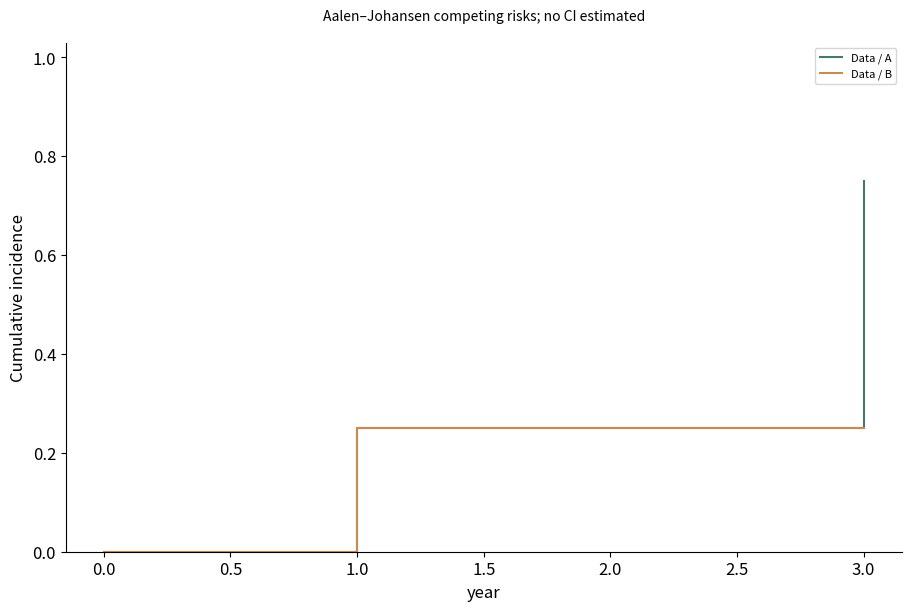

Reproduce this figure in Python.
# Tuyan specialist vector renderer v1; immutable source data.
import json
d = json.loads("{\"type\":\"cumulative_incidence\",\"rows\":[{\"id\":\"a\",\"time\":1,\"event\":1,\"cause\":\"A\"},{\"id\":\"b\",\"time\":1,\"event\":1,\"cause\":\"B\"},{\"id\":\"c\",\"time\":2,\"event\":0,\"cause\":null},{\"id\":\"d\",\"time\":3,\"event\":1,\"cause\":\"A\"}],\"units\":{\"time\":\"year\"},\"options\":{\"causes\":[\"A\",\"B\"],\"estimator\":\"aalen_johansen\",\"censoring\":\"right\",\"entry\":\"zero\"},\"analysis\":{\"description\":\"Synthetic teaching fixture; supplied quantities are not research findings.\"},\"pixels\":1024,\"plotStyle\":{\"width\":9,\"height\":6,\"fontSize\":12}}")

import math
from statistics import NormalDist
import numpy as np
import matplotlib
matplotlib.use('Agg')
import matplotlib.pyplot as plt
from matplotlib.patches import Circle, Rectangle, Polygon, PathPatch, Wedge, FancyArrowPatch
from matplotlib.path import Path
from matplotlib.textpath import TextPath
from matplotlib.font_manager import FontProperties
from matplotlib.transforms import Affine2D
from matplotlib.colors import BoundaryNorm, Normalize
from matplotlib.cm import ScalarMappable
r,kind,opt,unit=d['rows'],d['type'],d['options'],d['units']
plt.rcParams.update({'font.size':d['plotStyle']['fontSize'],'svg.fonttype':'none'})
fig,ax=plt.subplots(figsize=(d['plotStyle']['width'],d['plotStyle']['height']),layout='constrained')
fig.set_facecolor('white')
fig._tuyan_target_pixels=d['pixels']
colors=['#487968','#c58b53','#647da6','#a77592','#a5a659','#578eaa','#be7666']
computations={}
checks={}
def verify(name,actual,expected,tolerance=1e-9):
    error=float(abs(actual-expected))
    assert math.isfinite(error) and error<=tolerance*max(1,abs(expected)), name
    checks[name]={'actual':float(actual),'expected':float(expected),'absoluteError':error}
def note(text):
    ax.set_title(text,fontsize=10,pad=16)
def clean(value):
    if isinstance(value,dict):return {str(k):clean(v) for k,v in value.items()}
    if isinstance(value,(list,tuple,np.ndarray)):return [clean(v) for v in value]
    if isinstance(value,np.generic):return value.item()
    return value
def ribbon(x0,x1,y0,y1,height,color,alpha=.6):
    # Both vertical cross-sections have identical data-space thickness.
    dx=(x1-x0)*.45
    vertices=[(x0,y0),(x0+dx,y0),(x1-dx,y1),(x1,y1),(x1,y1+height),(x1-dx,y1+height),(x0+dx,y0+height),(x0,y0+height),(x0,y0)]
    codes=[Path.MOVETO,Path.CURVE4,Path.CURVE4,Path.CURVE4,Path.LINETO,Path.CURVE4,Path.CURVE4,Path.CURVE4,Path.CLOSEPOLY]
    artist=PathPatch(Path(vertices,codes),facecolor=color,edgecolor='none',alpha=alpha)
    ax.add_patch(artist)
    verify('ribbon_%d_width'%len(ax.patches),vertices[4][1]-vertices[3][1],height)
    return artist
if kind=='network':
    ids=[a['id'] for a in opt['nodes']];n=len(ids)
    positions={name:(math.cos(2*math.pi*i/n),math.sin(2*math.pi*i/n)) for i,name in enumerate(ids)}
    weighted='value' in r[0]
    scale=4/max(a['value'] for a in r) if weighted else 1
    for a in r:
        weight=a['value'] if weighted else 1
        artist=FancyArrowPatch(positions[a['source']],positions[a['target']],arrowstyle='-|>' if opt['directed'] else '-',mutation_scale=12,linewidth=weight*scale,color=colors[0],shrinkA=12,shrinkB=12)
        ax.add_patch(artist);verify('edge_%d_width'%len(ax.patches),artist.get_linewidth(),weight*scale)
        if weighted:
            p,q=positions[a['source']],positions[a['target']];ax.text((p[0]+q[0])/2,(p[1]+q[1])/2,str(weight),fontsize=8)
    points=np.array(list(positions.values()));artist=ax.scatter(points[:,0],points[:,1],s=250,c=colors[1],zorder=3)
    for a in opt['nodes']:
        x,y=positions[a['id']];ax.text(x*1.14,y*1.14,a.get('label',a['id']),ha='center',va='center',fontsize=9)
    degree={name:sum(a['source']==name or a['target']==name for a in r) for name in ids}
    verify('degree_sum',sum(degree.values()),2*len(r));verify('rendered_node_count',len(artist.get_offsets()),n)
    computations={'positions':positions,'degree':degree,'isolatedNodes':[k for k,v in degree.items() if v==0],'lineWidthPerWeight':scale}
    ax.set(xlim=(-1.4,1.4),ylim=(-1.4,1.4),aspect='equal');ax.axis('off');note('Circular layout; distances are not scientific distances'+ ('; weights: '+opt['weightUnit'] if weighted else ''))
elif kind=='euler':
    a,b=set(r[0]['members']),set(r[1]['members']);both=len(a&b);only_a=len(a-b);only_b=len(b-a)
    if a==b:
        locations=[(0,0,1),(0,0,1)];topology='equal';ax.text(0,0,str(both),ha='center');ax.text(0,1.15,r[0]['set']+' = '+r[1]['set'],ha='center')
    elif a.issubset(b) or b.issubset(a):
        small=0 if a.issubset(b) else 1;locations=[None,None];locations[small]=(-.25,0,.5);locations[1-small]=(0,0,1);topology='containment'
        ax.text(-.25,0,str(both),ha='center');ax.text(.65,0,str(only_b if small==0 else only_a),ha='center')
        ax.text(-.25,.6,r[small]['set'],ha='center');ax.text(0,1.15,r[1-small]['set'],ha='center')
    elif not both:
        locations=[(-1.1,0,1),(1.1,0,1)];topology='disjoint'
        for i,x in enumerate([-1.1,1.1]):ax.text(x,0,str([only_a,only_b][i]),ha='center');ax.text(x,1.15,r[i]['set'],ha='center')
    else:
        locations=[(-.6,0,1),(.6,0,1)];topology='overlap'
        for x,value in [(-1,only_a),(0,both),(1,only_b)]:ax.text(x,0,str(value),ha='center')
        for i,x in enumerate([-.8,.8]):ax.text(x,1.15,r[i]['set'],ha='center')
    for i,(x,y,radius) in sorted(enumerate(locations),key=lambda z:-z[1][2]):ax.add_patch(Circle((x,y),radius,facecolor=colors[i],edgecolor=colors[i],alpha=.25,linewidth=2))
    verify('union_count',only_a+both+only_b,len(a|b));computations={'intersection':both,'onlyA':only_a,'onlyB':only_b,'union':len(a|b),'topology':topology,'areaMode':'schematic'}
    ax.set(xlim=(-2.5,2.5),ylim=(-1.4,1.5),aspect='equal');ax.axis('off');note('Exact membership counts and topology; areas are schematic')
elif kind=='sankey':
    nodes=opt['nodes'];total=sum(a['value'] for a in r);gap=total*.07
    starts={};totals={};row_heights=[]
    for stage in [0,1]:
        offset=0
        for node in [n for n in nodes if n['stage']==stage]:
            name=node['id'];value=sum(a['value'] for a in r if a['source' if stage==0 else 'target']==name)
            starts[name]=offset;totals[name]=value
            rect=Rectangle((stage-.025,offset),.05,value,color=colors[stage]);ax.add_patch(rect)
            ax.text(stage+(-.05 if stage==0 else .05),offset+value/2,name+' ('+str(value)+')',ha='right' if stage==0 else 'left',va='center',fontsize=9)
            verify(name+'_node_height',rect.get_height(),value);offset+=value+gap
        row_heights.append(offset)
    used={name:0. for name in starts}
    for i,a in enumerate(r):
        s,t=a['source'],a['target'];ribbon(.025,.975,starts[s]+used[s],starts[t]+used[t],a['value'],colors[i%len(colors)]);used[s]+=a['value'];used[t]+=a['value']
    for name in used:verify(name+'_allocated_flow',used[name],totals[name])
    verify('both_column_total',sum(totals.values()),2*total);computations={'nodeTotals':totals,'totalFlow':total,'dataSpaceWidthPerValue':1}
    ax.set(xlim=(-.28,1.28),ylim=(-gap,max(row_heights)));ax.axis('off');note('Flow width: '+unit['value']+'; two-stage supplied flows')
elif kind=='chord':
    ids=opt['nodes'];totals={n:sum(a['value'] for a in r if n in [a['source'],a['target']]) for n in ids};total=sum(totals.values());gap=.04;scale=(2*math.pi-gap*len(ids))/total
    starts={};used={n:0. for n in ids};angle=0;arcs={}
    for i,n in enumerate(ids):
        starts[n]=angle;end=angle+totals[n]*scale;arcs[n]=[angle,end]
        ax.add_patch(Wedge((0,0),1,math.degrees(angle),math.degrees(end),width=.08,facecolor=colors[i%len(colors)]))
        mid=(angle+end)/2;ax.text(1.15*math.cos(mid),1.15*math.sin(mid),n,ha='center',va='center',fontsize=9);angle=end+gap
    spans=[]
    for i,a in enumerate(r):
        s,t,v=a['source'],a['target'],a['value'];a0=starts[s]+used[s]*scale;a1=a0+v*scale;b0=starts[t]+used[t]*scale;b1=b0+v*scale;used[s]+=v;used[t]+=v
        aa=np.linspace(a0,a1,12);bb=np.linspace(b0,b1,12);pa=np.column_stack([.91*np.cos(aa),.91*np.sin(aa)]);pb=np.column_stack([.91*np.cos(bb),.91*np.sin(bb)])
        verts=[*pa,(0,0),pb[0],*pb[1:],(0,0),pa[0]];codes=[Path.MOVETO]+[Path.LINETO]*(len(pa)-1)+[Path.CURVE3,Path.CURVE3]+[Path.LINETO]*(len(pb)-1)+[Path.CURVE3,Path.CURVE3]
        ax.add_patch(PathPatch(Path(verts,codes),facecolor=colors[ids.index(s)%len(colors)],alpha=.5,edgecolor='none'))
        verify('edge_%d_source_span'%i,a1-a0,v*scale);verify('edge_%d_target_span'%i,b1-b0,v*scale);spans.append([a0,a1,b0,b1])
    for n in ids:verify(n+'_incident_allocation',used[n],totals[n])
    computations={'incidentTotals':totals,'edgeSpansRadians':spans,'radiansPerValue':scale,'undirectedTotal':total/2}
    ax.set(xlim=(-1.4,1.4),ylim=(-1.4,1.4),aspect='equal');ax.axis('off');note('Undirected ribbons; endpoint angle proportional to '+unit['value'])
elif kind=='radar':
    ax.remove();ax=fig.add_subplot(111,projection='polar');axes=opt['axes'];angles=np.arange(len(axes))*2*math.pi/len(axes);closed=np.r_[angles,angles[0]];normalized={}
    groups=list(dict.fromkeys(a['group'] for a in r))
    for i,g in enumerate(groups):
        values=[next(a['value'] for a in r if a['group']==g and a['label']==b['id']) for b in axes];values=np.array([(v-b['min'])/(b['max']-b['min']) for v,b in zip(values,axes)]);normalized[g]=values
        line=ax.plot(closed,np.r_[values,values[0]],color=colors[i%len(colors)],label=g)[0];ax.fill(closed,np.r_[values,values[0]],color=colors[i%len(colors)],alpha=.1);verify(g+'_radius_error',np.max(np.abs(line.get_ydata()[:-1]-values)),0)
    ax.set_xticks(angles,[a['id']+'\n'+str(a['min'])+'–'+str(a['max'])+' '+a['unit'] for a in axes],fontsize=9);ax.set_ylim(0,1);ax.legend(loc='upper right',bbox_to_anchor=(1.3,1.15));note('Explicit per-axis normalization; polygon area is not a score');computations={'normalizedRadii':normalized}
elif kind=='qq':
    sample=np.sort([a['value'] for a in r]);p=(np.arange(len(sample))+.5)/len(sample)
    if opt['reference']=='normal':theoretical=np.array([NormalDist(opt['mean'],opt['sd']).inv_cdf(float(q)) for q in p])
    else:theoretical=np.quantile(opt['referenceValues'],p,method='linear')
    points=ax.scatter(theoretical,sample,c=colors[0]);limits=[min(theoretical.min(),sample.min()),max(theoretical.max(),sample.max())];ax.plot(limits,limits,'--',color='#999999',label='Identity (same units)');ax.legend(fontsize=8)
    verify('sample_order_error',np.max(np.abs(points.get_offsets()[:,1]-sample)),0);verify('quantile_order_violations',np.sum(np.diff(theoretical)<0),0)
    computations={'probabilities':p,'referenceQuantiles':theoretical,'sampleQuantiles':sample,'plottingPosition':'(i - 0.5) / n','parameterSource':'supplied; not fitted'}
    ax.set_xlabel('Reference quantile ('+unit['value']+')');ax.set_ylabel('Sample quantile ('+unit['value']+')');note('Q-Q comparison; no normality test or fitted parameters')
elif kind=='streamgraph':
    groups=list(dict.fromkeys(a['group'] for a in r));xs=sorted(set(a['x'] for a in r));values=np.array([[next(a['y'] for a in r if a['x']==x and a['group']==g) for x in xs] for g in groups]);total=values.sum(axis=0);baseline=-total/2;lower=baseline.copy()
    for i,g in enumerate(groups):
        upper=lower+values[i];ax.fill_between(xs,lower,upper,color=colors[i%len(colors)],label=g);verify(g+'_thickness_error',np.max(np.abs(upper-lower-values[i])),0);lower=upper
    verify('symmetric_baseline_error',np.max(np.abs(lower+baseline)),0);computations={'x':xs,'totalThickness':total,'baseline':baseline,'series':dict(zip(groups,values))};ax.set_xlabel(unit['x']);ax.set_ylabel('Thickness ('+unit['y']+'); centered baseline');ax.legend()
elif kind=='cumulative_incidence':
    groups=list(dict.fromkeys(a.get('group','Data') for a in r));results={};color_index=0
    for group in groups:
        rows=[a for a in r if a.get('group','Data')==group];times=sorted(set(a['time'] for a in rows));s=1.;cif=np.zeros(len(opt['causes']));xs=[0.];curves=[cif.copy()];risks=[];survival=[1.]
        buckets={t:{'events':np.zeros(len(opt['causes']),dtype=int),'censored':0} for t in times}
        for a in rows:
            if a['event']:buckets[a['time']]['events'][opt['causes'].index(a['cause'])]+=1
            else:buckets[a['time']]['censored']+=1
        risk=len(rows)
        for t in times:
            counts=buckets[t]['events'];censored=buckets[t]['censored'];before=s;cif=cif+before*counts/risk;s=before*(1-counts.sum()/risk);xs.append(t);curves.append(cif.copy());survival.append(s);risks.append({'time':t,'atRisk':risk,'eventsByCause':counts,'censored':censored})
            verify(group+'_mass_at_'+str(t),s+cif.sum(),1);risk-=int(counts.sum())+censored
        curves=np.array(curves)
        for j,c in enumerate(opt['causes']):
            line=ax.step(xs,curves[:,j],where='post',label=group+' / '+c,color=colors[color_index%len(colors)])[0];color_index+=1;verify(group+'_'+c+'_curve_error',np.max(np.abs(line.get_ydata()-curves[:,j])),0);verify(group+'_'+c+'_monotonic_violations',np.sum(np.diff(curves[:,j])< -1e-12),0)
        results[group]={'time':xs,'cif':dict(zip(opt['causes'],curves.T)),'eventFreeSurvival':survival,'riskSets':risks}
    computations={'estimator':'Aalen-Johansen, common time-zero entry, right censoring, simultaneous cause jumps','groups':results};ax.set_ylim(0,1.03);ax.set_xlabel(unit['time']);ax.set_ylabel('Cumulative incidence');ax.legend(fontsize=8);note('Aalen–Johansen competing risks; no CI estimated')
elif kind=='matrix_link_overlay':
    names=list(dict.fromkeys(a['row'] for a in r));n=len(names);matrix=np.array([[next(a['value'] for a in r if a['row']==y and a['column']==x) for x in names] for y in names]);mesh=ax.pcolormesh(np.arange(n+1)-.5,np.arange(n+1)-.5,matrix,cmap='viridis',shading='flat');fig.colorbar(mesh,ax=ax,label=unit['value'],shrink=.7)
    maxweight=max(abs(a['value']) for a in opt['links']);scale=4/maxweight
    for i,a in enumerate(opt['links']):
        y0,y1=names.index(a['source']),names.index(a['target']);x=-.65;control=-1-abs(y0-y1)*.3
        path=Path([(x,y0),(control,y0),(control,y1),(x,y1)],[Path.MOVETO,Path.CURVE4,Path.CURVE4,Path.CURVE4]);p=PathPatch(path,fill=False,linewidth=abs(a['value'])*scale,color=colors[i%len(colors)]);ax.add_patch(p);ax.text(control,(y0+y1)/2,str(a['value']),ha='right',fontsize=8);verify('link_%d_width'%i,p.get_linewidth(),abs(a['value'])*scale)
    verify('matrix_value_error',np.max(np.abs(np.asarray(mesh.get_array()).reshape(matrix.shape)-matrix)),0);computations={'matrix':matrix,'linkWidthPerAbsoluteValue':scale,'suppliedLinks':opt['links']}
    ax.set_xticks(range(n),names,rotation=30);ax.set_yticks(range(n),names);ax.set_xlim(-2-.3*n,n-.5);ax.set_ylim(n-.5,-.5);note(opt['matrixStatistic']+'\nLinks: '+opt['linkStatistic']+' ('+opt['linkUnit']+')')
elif kind=='parallel_coordinates':
    axes=opt['axes'];x=np.arange(len(axes));values=[]
    for i,a in enumerate(r):
        y=np.array([(a[b['id']]-b['min'])/(b['max']-b['min']) for b in axes]);values.append(y);line=ax.plot(x,y,color=colors[i%len(colors)],alpha=.65,label=a['id'] if len(r)<=12 else None)[0];verify(a['id']+'_normalized_error',np.max(np.abs(line.get_ydata()-y)),0)
    for i,b in enumerate(axes):
        ax.axvline(i,color='#cccccc',linewidth=.7,zorder=0)
        for v in np.linspace(b['min'],b['max'],5):ax.text(i+.02,(v-b['min'])/(b['max']-b['min']),format(v,'.3g'),fontsize=7,va='center')
    ax.set_xticks(x,[b['id']+'\n'+b['unit'] for b in axes]);ax.set_ylim(-.05,1.05);ax.set_yticks([])
    if len(r)<=12:ax.legend(fontsize=8,loc='upper left',bbox_to_anchor=(1,1))
    computations={'normalizedObservations':dict(zip([a['id'] for a in r],values))};note('Explicit axis ranges; each line is one observation')
elif kind in ['treemap','circle_packing']:
    nodes={a['id']:a for a in r};children={a['id']:[b['id'] for b in r if b['parent']==a['id']] for a in r};root=next(a['id'] for a in r if a['parent'] is None);leaves=[a['id'] for a in r if not children[a['id']]];geometries={}
    if kind=='treemap':
        def layout(name,x,y,w,h,depth):
            a=nodes[name];geometries[name]=[x,y,w,h];rect=Rectangle((x,y),w,h,facecolor=colors[leaves.index(name)%len(colors)] if name in leaves else 'none',edgecolor='white' if name in leaves else '#303d35',linewidth=1.5 if depth==0 else .7,zorder=1+depth);ax.add_patch(rect)
            verify(name+'_area_ratio',w*h,nodes[name]['value']/nodes[root]['value'])
            if not children[name]:ax.text(x+w/2,y+h/2,a['label']+'\n'+str(a['value']),ha='center',va='center',fontsize=9)
            else:
                offset=0
                for child in children[name]:
                    ratio=nodes[child]['value']/a['value']
                    if depth%2==0:layout(child,x+offset*w,y,w*ratio,h,depth+1)
                    else:layout(child,x,y+offset*h,w,h*ratio,depth+1)
                    offset+=ratio
                ax.add_patch(Rectangle((x,y),w,h,facecolor='none',edgecolor='#203d31',linewidth=1.5,zorder=30-depth))
                if depth>0:ax.text(x+.01*w,y+h-.025*h,a['label'],ha='left',va='top',fontsize=8,zorder=40,bbox={'facecolor':'white','edgecolor':'none','alpha':.75,'pad':1})
        layout(root,0,0,1,1,0);verify('leaf_area_sum',sum(geometries[n][2]*geometries[n][3] for n in leaves),1);ax.set(xlim=(-.02,1.02),ylim=(-.02,1.02),aspect='equal');note(nodes[root]['label']+'; slice-and-dice area proportional to '+unit['value'])
    else:
        radii={}
        def radius(name):
            radii[name]=sum(radius(c) for c in children[name]) if children[name] else math.sqrt(nodes[name]['value']/math.pi)
            return radii[name]
        radius(root)
        def layout(name,x,y,depth):
            rad=radii[name];geometries[name]=[x,y,rad];leaf=not children[name];circle=Circle((x,y),rad,facecolor=colors[leaves.index(name)%len(colors)] if leaf else 'none',edgecolor='#405648',alpha=.65 if leaf else 1,linewidth=1,zorder=depth+1);ax.add_patch(circle)
            if leaf:
                verify(name+'_leaf_area',math.pi*circle.get_radius()**2,nodes[name]['value']);ax.text(x,y,nodes[name]['label']+'\n'+str(nodes[name]['value']),ha='center',va='center',fontsize=8)
            if not leaf:ax.text(x,y+rad*.8,nodes[name]['label'],ha='center',va='center',fontsize=8,zorder=30)
            cursor=x-rad
            for child in children[name]:
                cr=radii[child];cx=cursor+cr;layout(child,cx,y,depth+1);verify(child+'_containment_excess',max(0,abs(cx-x)+cr-rad),0);cursor+=2*cr
        layout(root,0,0,0);lim=radii[root]*1.12;ax.set(xlim=(-lim,lim),ylim=(-lim,lim),aspect='equal');note('Leaf area proportional to '+unit['value']+'; parent area includes empty space')
    computations={'geometry':geometries,'rootTotal':nodes[root]['value'],'leafTotal':sum(nodes[n]['value'] for n in leaves),'algorithm':'slice-and-dice' if kind=='treemap' else 'tangent-row nested circles'};verify('leaf_total',computations['leafTotal'],computations['rootTotal']);ax.axis('off')
elif kind=='alluvial':
    stages=opt['stages'];ids=list(dict.fromkeys(a['id'] for a in r));paths={n:[next(a for a in r if a['id']==n and a['stage']==s) for s in stages] for n in ids};total=sum(paths[n][0]['value'] for n in ids);gap=total*.05;positions={};stage_totals={};max_y=0
    for j,stage in enumerate(stages):
        categories=list(dict.fromkeys(a['category'] for a in r if a['stage']==stage));offset=0;category_totals={}
        for category in categories:
            matching=[n for n in ids if paths[n][j]['category']==category];amount=sum(paths[n][j]['value'] for n in matching);category_totals[category]=amount;ax.add_patch(Rectangle((j-.025,offset),.05,amount,color='#506956',alpha=.8));ax.text(j,offset+amount/2,category,ha='center',va='center',fontsize=8,zorder=5,bbox={'facecolor':'white','alpha':.8,'edgecolor':'none','pad':1})
            for n in matching:positions[(n,j)]=offset;offset+=paths[n][j]['value']
            offset+=gap
        max_y=max(max_y,offset);stage_totals[stage]=category_totals;verify(stage+'_mass',sum(category_totals.values()),total)
    for i,n in enumerate(ids):
        for j in range(len(stages)-1):ribbon(j+.025,j+.975,positions[(n,j)],positions[(n,j+1)],paths[n][j]['value'],colors[i%len(colors)],.45)
    computations={'stageTotals':stage_totals,'cohortTotal':total,'pathValues':{n:paths[n][0]['value'] for n in ids}};ax.set_xticks(range(len(stages)),stages);ax.set_yticks([]);ax.set_xlim(-.3,len(stages)-.7);ax.set_ylim(-gap,max_y);note('Fixed cohort; ribbon width: '+unit['value'])
elif kind=='point_map':
    x=np.array([a['x'] for a in r]);y=np.array([a['y'] for a in r]);p=ax.scatter(x,y,color=colors[0],s=35)
    for a in r:ax.annotate(a['label'],(a['x'],a['y']),xytext=(4,4),textcoords='offset points',fontsize=8)
    dx=max(1,float(np.ptp(x))*.15);dy=max(1,float(np.ptp(y))*.15);ax.set_xlim(max(-180,x.min()-dx),min(180,x.max()+dx));ax.set_ylim(max(-90,y.min()-dy),min(90,y.max()+dy));ax.set_aspect('equal');ax.grid(alpha=.2);ax.set_xlabel('Longitude (degrees east)');ax.set_ylabel('Latitude (degrees north)');verify('coordinate_error',np.max(np.abs(p.get_offsets()-np.column_stack([x,y]))),0);computations={'coordinates':np.column_stack([x,y]),'projection':'Plate Carree; no equal-area or distance claim'};note('EPSG:4326 / Plate Carree; no external basemap')
elif kind=='choropleth':
    values={a['region']:a['value'] for a in r};cmap=plt.get_cmap('viridis',len(opt['boundaries'])-1);norm=BoundaryNorm(opt['boundaries'],cmap.N,clip=True);areas={};missing=[];allpoints=[]
    for a in opt['regions']:
        polygon=np.array(a['polygon']);allpoints.extend(polygon);value=values.get(a['id']);color='#d8d8d8' if value is None else cmap(norm(value));p=Polygon(polygon,closed=True,facecolor=color,edgecolor='white');ax.add_patch(p)
        x,y=polygon[:,0],polygon[:,1];area=abs(np.dot(x,np.roll(y,-1))-np.dot(y,np.roll(x,-1)))/2;areas[a['id']]=area;verify(a['id']+'_vertices',len(p.get_xy()),len(polygon)+(0 if np.array_equal(polygon[0],polygon[-1]) else 1));ax.text(float(np.mean(x)),float(np.mean(y)),a['id']+('\nMissing' if value is None else '\n'+str(value)),ha='center',fontsize=8)
        if value is None:missing.append(a['id'])
    pts=np.array(allpoints);ax.update_datalim(pts);ax.autoscale_view();ax.set_aspect('equal');ax.set_xlabel('Longitude (degrees east)');ax.set_ylabel('Latitude (degrees north)');fig.colorbar(ScalarMappable(norm=norm,cmap=cmap),ax=ax,boundaries=opt['boundaries'],label=unit['value'],shrink=.75);computations={'suppliedValues':values,'polygonAreasSquareDegrees':areas,'missingRegions':missing,'classBoundaries':opt['boundaries']};verify('region_count',len(ax.patches),len(opt['regions']));note('Plate Carree; grey = missing, supplied class boundaries')
elif kind=='enrichment':
    count=np.array([a['count'] for a in r]);background=np.array([a['background'] for a in r]);ratio=count/opt['inputSize'];fold=ratio/(background/opt['backgroundSize']);p=np.array([a['p'] for a in r]);score=-np.log10(p);sizes=count*20
    artist=ax.scatter(fold,np.arange(len(r)),s=sizes,c=score,cmap='viridis');ax.set_yticks(range(len(r)),[a['term'] for a in r]);ax.invert_yaxis();ax.set_xlabel('Fold enrichment: (count / input size) / (background / universe)');fig.colorbar(artist,ax=ax,label='-log10('+d['analysis']['pKind']+')');ax.axvline(1,color='#aaaaaa',linestyle='--');verify('fold_coordinate_error',np.max(np.abs(artist.get_offsets()[:,0]-fold)),0);verify('p_color_error',np.max(np.abs(artist.get_array()-score)),0);computations={'geneRatio':ratio,'foldEnrichment':fold,'suppliedP':p,'bubbleAreaPointsSquared':sizes,'bubbleAreaRule':'20 * count; zero counts explicitly marked with x'};note('Supplied test results; point area = 20 × count; x = zero count')
    for i,a in enumerate(r):
        if a['count']==0:ax.plot(0,i,marker='x',color='#444444')
elif kind=='gene_track':
    sequence_order=[a['id'] for a in opt['sequences']];ys=[];geometry=[]
    for i,a in enumerate(r):
        y=len(r)-1-i;ys.append(y);length=a['end']-a['start'];left=a['start'];right=a['end'];ax.plot([0,next(s['length'] for s in opt['sequences'] if s['id']==a['chrom'])],[y,y],color='#d0d3ce',linewidth=.8)
        head=min(length*.2,max(s['length'] for s in opt['sequences'])*.015)
        points=[(left,y-.18),(right-head,y-.18),(right,y),(right-head,y+.18),(left,y+.18)] if a['strand']=='+' else [(right,y-.18),(left+head,y-.18),(left,y),(left+head,y+.18),(right,y+.18)]
        p=Polygon(points,closed=True,color=colors[sequence_order.index(a['chrom'])%len(colors)]);ax.add_patch(p);verify('interval_%d_length'%i,max(p.get_xy()[:,0])-min(p.get_xy()[:,0]),length);geometry.append({'label':a['label'],'start':left,'end':right,'strand':a['strand'],'headCoordinate':right if a['strand']=='+' else left})
    ax.set_yticks(ys,[a['chrom']+' / '+a['label']+' ('+a['strand']+')' for a in r],fontsize=8);ax.set_ylim(-.6,len(r)-.4);ax.set_xlim(0,max(s['length'] for s in opt['sequences']));ax.set_xlabel('Genomic coordinate (bp; zero-based half-open)');computations={'intervals':geometry};note(opt['assembly']+'; whole-gene intervals, no inferred exons')
elif kind=='protein_domain':
    ys=[];geometry=[]
    for i,a in enumerate(r):
        length=next(s['length'] for s in opt['proteins'] if s['id']==a['protein']);y=len(r)-1-i;ys.append(y);ax.plot([.5,length+.5],[y,y],color='#aaaaaa',linewidth=2);width=a['end']-a['start']+1;p=Rectangle((a['start']-.5,y-.2),width,.4,color=colors[i%len(colors)]);ax.add_patch(p);verify('domain_%d_residues'%i,p.get_width(),width);geometry.append({'protein':a['protein'],'label':a['label'],'residues':width,'leftEdge':a['start']-.5,'rightEdge':a['end']+.5})
        ax.text((a['start']+a['end'])/2,y,a['label'],ha='center',va='center',fontsize=8,color='white')
    ax.set_yticks(ys,[a['protein']+' / '+a['evidence'] for a in r],fontsize=8);ax.set_ylim(-.6,len(r)-.4);ax.set_xlim(.5,max(s['length'] for s in opt['proteins'])+.5);ax.set_xlabel('Amino acid position (one-based inclusive)');computations={'domains':geometry};note(opt['database']+'; separate lanes preserve overlaps')
elif kind=='motif_logo':
    alphabet=opt['alphabet'];positions=sorted(set(a['position'] for a in r));frequencies=[];information=[];heights=[];font=FontProperties(family='DejaVu Sans',weight='bold')
    for pos in positions:
        values=np.array([next(a['value'] for a in r if a['position']==pos and a['symbol']==s) for s in alphabet]);freq=values/values.sum();entropy=-sum(p*math.log2(p) for p in freq if p>0);bits=max(0,math.log2(len(alphabet))-entropy);height=freq*(bits if opt['mode']=='information' else 1);frequencies.append(freq);information.append(bits);heights.append(height);bottom=0
        for j in np.argsort(height):
            h=float(height[j])
            if h<=1e-14:continue
            path=TextPath((0,0),alphabet[j],size=1,prop=font);box=path.get_extents();transform=Affine2D().translate(-box.x0,-box.y0).scale(.8/box.width,h/box.height).translate(pos-.4,bottom);glyph=transform.transform_path(path);patch=PathPatch(glyph,facecolor=colors[j%len(colors)],edgecolor='none');ax.add_patch(patch);verify('position_%d_%s_height'%(pos,alphabet[j]),glyph.get_extents().height,h);bottom+=h
        verify('position_%d_stack'%pos,bottom,bits if opt['mode']=='information' else 1)
    computations={'positions':positions,'frequencies':frequencies,'informationBits':information,'letterHeights':heights,'background':'uniform','smallSampleCorrection':'none'};ax.set_xlim(.4,max(positions)+.6);ax.set_ylim(0,(math.log2(len(alphabet)) if opt['mode']=='information' else 1)*1.03);ax.set_xticks(positions);ax.set_xlabel('Aligned position');ax.set_ylabel('Information (bits)' if opt['mode']=='information' else 'Frequency');note('Uniform background; no small-sample correction')
elif kind=='genome_circos':
    sequences=opt['sequences'];total=sum(s['length'] for s in sequences);gap=.06;scale=(2*math.pi-gap*len(sequences))/total;starts={};angle=0;spans={};norm=Normalize(*opt['valueRange']);cmap=plt.get_cmap('viridis')
    for i,s in enumerate(sequences):
        starts[s['id']]=angle;end=angle+s['length']*scale;spans[s['id']]=[angle,end];ax.add_patch(Wedge((0,0),1.05,math.degrees(angle),math.degrees(end),width=.06,facecolor=colors[i%len(colors)]));mid=(angle+end)/2;ax.text(1.18*math.cos(mid),1.18*math.sin(mid),s['id']+'\n'+str(s['length'])+' bp',ha='center',va='center',fontsize=8);verify(s['id']+'_sequence_angle',end-angle,s['length']*scale);angle=end+gap
    intervals=[]
    for i,a in enumerate(r):
        start=starts[a['chrom']]+a['start']*scale;end=starts[a['chrom']]+a['end']*scale;artist=Wedge((0,0),.95,math.degrees(start),math.degrees(end),width=.16,facecolor=cmap(norm(a['value'])));ax.add_patch(artist);verify('interval_%d_span'%i,math.radians(artist.theta2-artist.theta1),(a['end']-a['start'])*scale);intervals.append([start,end])
    for a in opt.get('links',[]):
        t0=starts[a['source']]+a['sourcePosition']*scale;t1=starts[a['target']]+a['targetPosition']*scale;p0=(.77*math.cos(t0),.77*math.sin(t0));p1=(.77*math.cos(t1),.77*math.sin(t1));ax.add_patch(PathPatch(Path([p0,(0,0),p1],[Path.MOVETO,Path.CURVE3,Path.CURVE3]),facecolor='none',edgecolor=colors[2],linewidth=1))
    ax.set(xlim=(-1.4,1.4),ylim=(-1.4,1.4),aspect='equal');ax.axis('off');fig.colorbar(ScalarMappable(norm=norm,cmap=cmap),ax=ax,label=unit['value'],shrink=.65);computations={'sequenceArcsRadians':spans,'radiansPerBase':scale,'intervalSpansRadians':intervals,'suppliedLinks':opt.get('links',[])};note(opt['assembly']+'; one supplied interval track')
elif kind=='synteny':
    for j,s in enumerate(opt['sequences']):ax.plot([0,s['length']],[1-j,1-j],color=colors[j],linewidth=5);ax.text(0,1-j+.09,s['id'],fontsize=9)
    geometry=[]
    for i,a in enumerate(r):
        b0,b1=(a['targetStart'],a['targetEnd']) if a['strand']=='+' else (a['targetEnd'],a['targetStart']);verts=[(a['start'],1),(a['end'],1),(b1,0),(b0,0)];ax.add_patch(Polygon(verts,closed=True,facecolor=colors[0] if a['strand']=='+' else colors[1],alpha=.4));verify('source_%d_width'%i,verts[1][0]-verts[0][0],a['end']-a['start']);verify('target_%d_width'%i,abs(verts[2][0]-verts[3][0]),a['targetEnd']-a['targetStart']);geometry.append(verts)
    ax.set_xlim(0,max(s['length'] for s in opt['sequences']));ax.set_ylim(-.15,1.25);ax.set_yticks([]);ax.set_xlabel('Sequence coordinate (bp; common scale, zero-based half-open)');computations={'ribbonVertices':geometry,'inversionCount':sum(a['strand']=='-' for a in r)};note('Supplied syntenic blocks; green = forward, amber = inversion')
elif kind=='phylogenetic':
    root=opt['root'];children={name:[] for name in dict.fromkeys([name for a in r for name in [a['source'],a['target']]])}
    for a in r:children[a['source']].append(a)
    positions={};tip_order=[]
    def tree_pos(name,x):
        if not children[name]:y=len(tip_order);tip_order.append(name)
        else:
            ys=[tree_pos(a['target'],x+a['length']) for a in children[name]];y=(min(ys)+max(ys))/2
        positions[name]=(x,y);return y
    tree_pos(root,0)
    for name,edges in children.items():
        if not edges:continue
        x,y=positions[name];child_ys=[positions[a['target']][1] for a in edges];ax.plot([x,x],[min(child_ys),max(child_ys)],color='#4b5f52')
        for a in edges:
            xx,yy=positions[a['target']];line=ax.plot([x,xx],[yy,yy],color=colors[0])[0];verify(a['target']+'_branch_length',line.get_xdata()[1]-line.get_xdata()[0],a['length'])
    for name in tip_order:
        x,y=positions[name];ax.annotate(name,(x,y),xytext=(5,0),textcoords='offset points',va='center',fontsize=9)
    xs=[p[0] for p in positions.values()];ax.set_xlim(-.02,max(xs)*1.2+.01);ax.set_ylim(-.7,len(tip_order)-.3);ax.set_yticks([]);ax.set_xlabel('Root distance ('+opt['branchLengthUnit']+')');computations={'nodePositions':positions,'tipOrder':tip_order,'root':root,'branchLengthSource':'supplied'};note('Supplied rooted phylogeny; no topology or support inference')
elif kind=='dendrogram':
    n=len(r)
    if opt['input']=='linkage':z=np.array(opt['linkage'],dtype=float)
    else:
        values=np.array([[a[f] for f in opt['dimensions']] for a in r]);distances=np.sqrt(np.sum((values[:,None,:]-values[None,:,:])**2,axis=2));active={i:[i] for i in range(n)};merges=[]
        for step in range(n-1):
            pairs=[];keys=sorted(active)
            for ii,a in enumerate(keys):
                for b in keys[ii+1:]:
                    ds=distances[np.ix_(active[a],active[b])];distance=float(ds.min() if opt['method']=='single' else ds.max() if opt['method']=='complete' else ds.mean());pairs.append((distance,a,b))
            height,a,b=min(pairs);members=active.pop(a)+active.pop(b);merges.append([a,b,height,len(members)]);active[n+step]=members
        z=np.array(merges)
    positions={};leaf_order=[]
    def dendro_pos(index):
        if index<n:
            x=len(leaf_order);leaf_order.append(index);positions[index]=(x,0.);return x
        a,b,height,count=z[index-n];x0=dendro_pos(int(a));x1=dendro_pos(int(b));positions[index]=((x0+x1)/2,float(height));return (x0+x1)/2
    dendro_pos(2*n-2)
    for i,(a,b,height,count) in enumerate(z):
        x0,y0=positions[int(a)];x1,y1=positions[int(b)];line=ax.plot([x0,x0,x1,x1],[y0,height,height,y1],color=colors[0])[0];verify('merge_%d_height'%i,line.get_ydata()[1],height)
    verify('root_membership_count',z[-1,3],n);verify('monotonic_height_violations',np.sum(np.diff(z[:,2])< -1e-12),0);ax.set_xticks(range(n),[r[i]['id'] for i in leaf_order],rotation=45 if n>10 else 0);ax.set_ylabel('Euclidean linkage distance ('+opt['method']+'; '+(unit[opt['dimensions'][0]] if opt['input']=='observations' else unit['distance'])+')');computations={'linkage':z,'leafOrder':[r[i]['id'] for i in leaf_order],'inputMode':opt['input'],'method':opt['method'],'preprocessing':'none'};note('Supplied linkage' if opt['input']=='linkage' else 'Calculated agglomeration; Euclidean / '+opt['method']+' / no preprocessing')
for spine in ['top','right']:
    if spine in ax.spines:ax.spines[spine].set_visible(False)
for collection in fig.findobj(matplotlib.collections.Collection):collection.set_rasterized(False)
verify('source_row_count',len(r),len(d['rows']))
assert len(checks)>1, 'Each specialist must have a substantive numerical or geometric check'
fig._tuyan_validation=clean({'typeId':kind,'computations':computations,'checks':checks,'analysis':d['analysis'],'suppliedFields':{'rowFields':list(dict.fromkeys(k for row in r for k in row)),'options':opt},'dataSourcePolicy':'Input provenance is supplied; numerical checks do not certify source truth.'})
json.dumps(fig._tuyan_validation,allow_nan=False)
